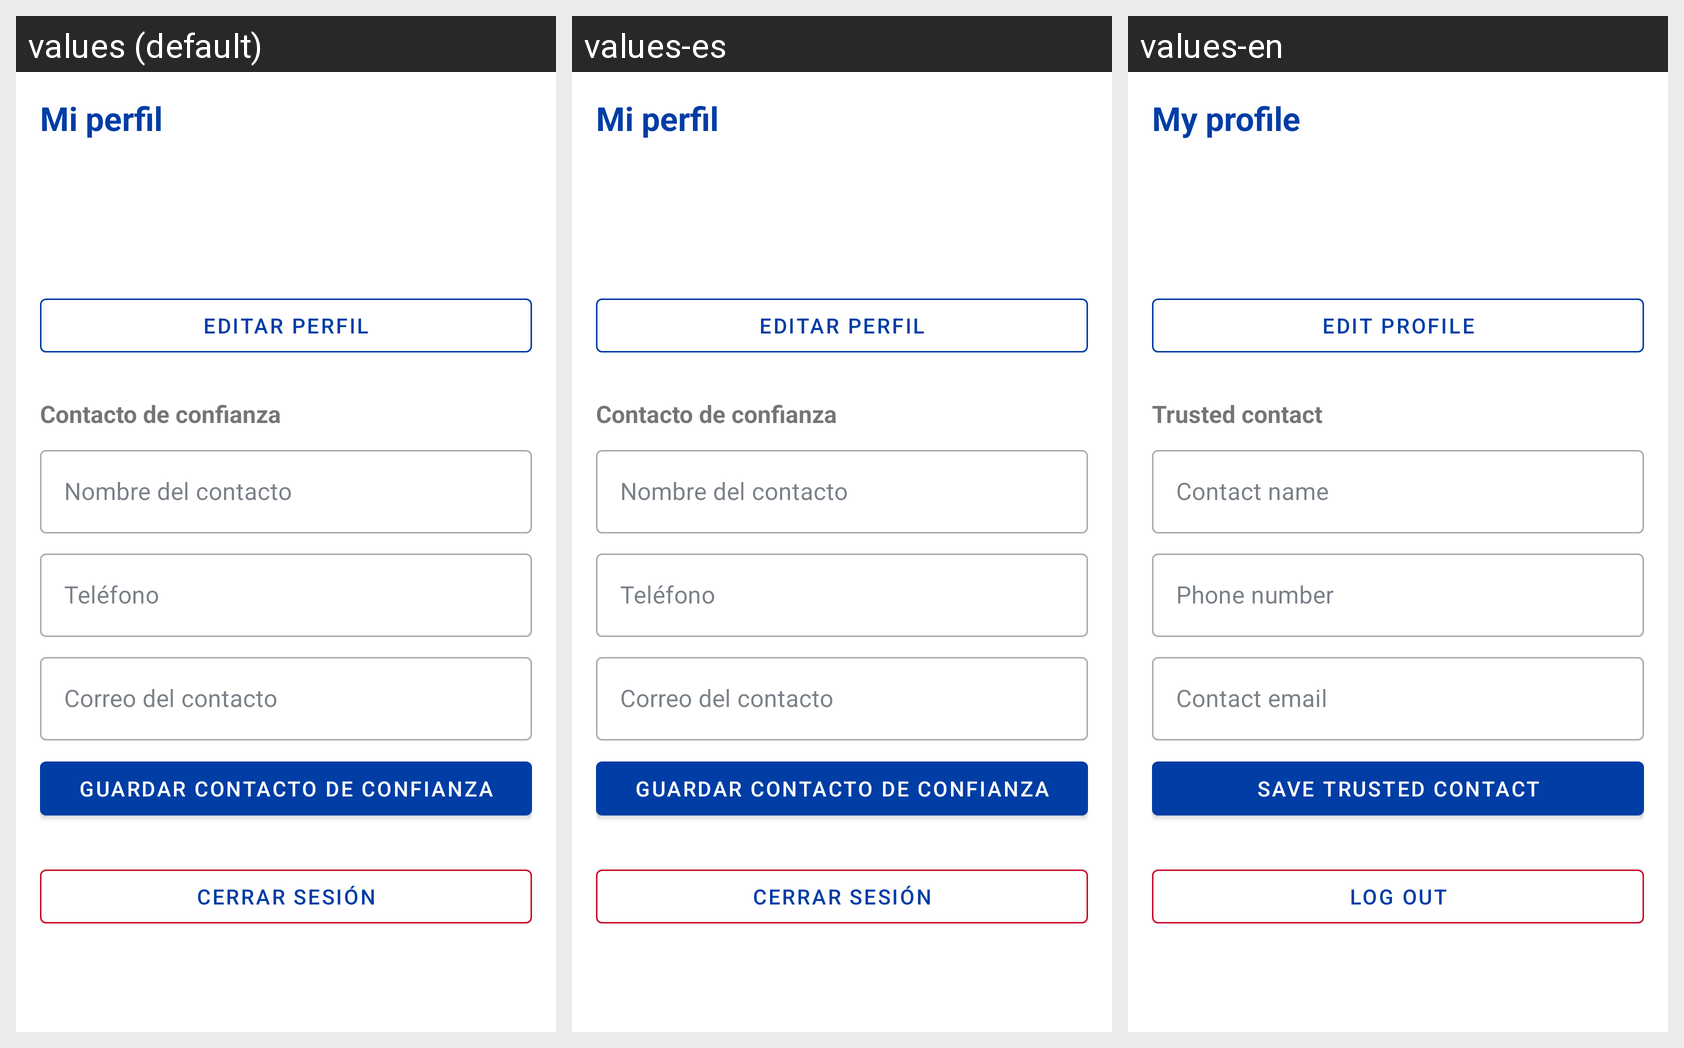

This grid shows one Android layout under several languages. Give, for every string resource on the screen, its name, the default text and each shown locale's text.
Android screen res/layout/fragment_profile.xml rendered under 3 locales, left to right: values (default), values-es, values-en. Device: Nexus 5 (rendered at 1080×1920; each locale shown at half size, 540×960, under a caption strip naming it); theme Theme.SendaURJC.NoActionBar.
Strings drawn on this screen, with the default value and each locale's value (text and hints the layout hard-codes, and strings that could not be matched under every locale, appear in the picture but are not listed):

my_profile
  values: Mi perfil
  values-es: Mi perfil
  values-en: My profile

edit_profile
  values: Editar perfil
  values-es: Editar perfil
  values-en: Edit profile

trusted_contact
  values: Contacto de confianza
  values-es: Contacto de confianza
  values-en: Trusted contact

contact_name
  values: Nombre del contacto
  values-es: Nombre del contacto
  values-en: Contact name

contact_phone
  values: Teléfono
  values-es: Teléfono
  values-en: Phone number

contact_email
  values: Correo del contacto
  values-es: Correo del contacto
  values-en: Contact email

save_contact
  values: Guardar contacto de confianza
  values-es: Guardar contacto de confianza
  values-en: Save trusted contact

logout
  values: Cerrar sesión
  values-es: Cerrar sesión
  values-en: Log out
